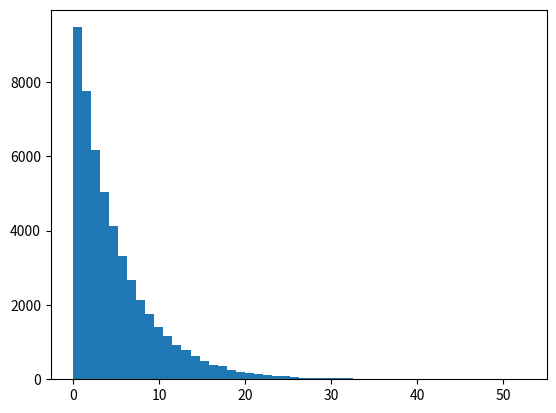
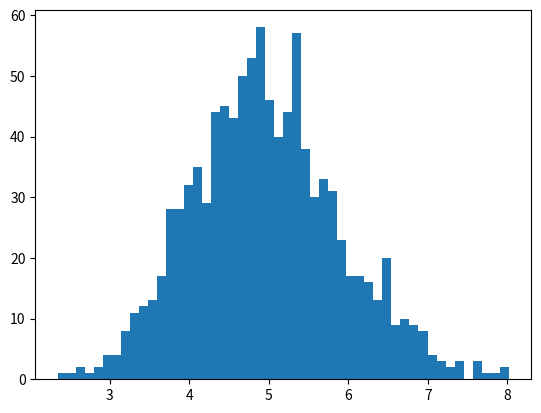

The script that saved these images, in order:
import numpy as np
import matplotlib.pyplot as plt
import math

# Fijamos semilla para reproducibilidad
np.random.seed(42)

# Población de 50.000 llamadas con fuerte asimetría positiva
# (media real alrededor de 5 minutos)
poblacion = np.random.exponential(scale=5.0, size=50000)

# Calcular e imprimir por consola la media y la desviación estándar de poblacion usando np.mean() y np.std().
# Generar el histograma con plt.hist(poblacion, bins=50) y lanzarlo con plt.show().   
# Decirme qué valores te salieron y cómo describirías la forma de esa gráfica (¿es simétrica o tiene asimetría/sesgo?).

# Alternativa a np.mean(poblacion)
mu = sum(poblacion) / len(poblacion)

# Alternativa a np.std(poblacion)
sigma = 0
for data in poblacion:
    sigma += (data - mu) ** 2
sigma = math.sqrt(sigma / len(poblacion))

print(f"Media = {mu:.2f}")
print(f"Desviación Estandar = {sigma:.2f}")

plt.hist(poblacion, bins = 50)
plt.show()

# No tiene ninguna simetria, es asimetrica positiva derecha 

# Crea una lista vacía llamada medias_muestrales = [].
medias_muestrales = []

# Escribe un bucle que se repita 1.000 veces.
count = 0
while count < 1001:
# En cada iteración:
# Extrae una muestra de tamaño 30 usando np.random.choice(poblacion, size=30).
# Calcula la media de esa muestra (np.mean(...)).
# Guarda esa media en la lista medias_muestrales.
    muestra = np.random.choice(poblacion, size = 30)
    medias_muestrales.append(np.mean(muestra))
    count += 1

# Dibuja el histograma de medias_muestrales con plt.hist(medias_muestrales, bins=30) y muéstralo con plt.show().
plt.hist(medias_muestrales, bins = 50)
plt.show()

# Comprobación empírica del Teorema Central del Límite
media_de_medias = np.mean(medias_muestrales)
se_simulado = np.std(medias_muestrales)
se_teorico = sigma / np.sqrt(30)

print(f"Media de la población original (μ): {mu:.2f}")
print(f"Media de las 1.000 muestras:        {media_de_medias:.2f}")
print("---")
print(f"Error Estándar simulado (std de medias): {se_simulado:.2f}")
print(f"Error Estándar teórico (σ / √30):        {se_teorico:.2f}")

se_teorico_100 = sigma / np.sqrt(100)
print(f"Error Estándar teórico (σ / √100):        {se_teorico_100:.2f}")
